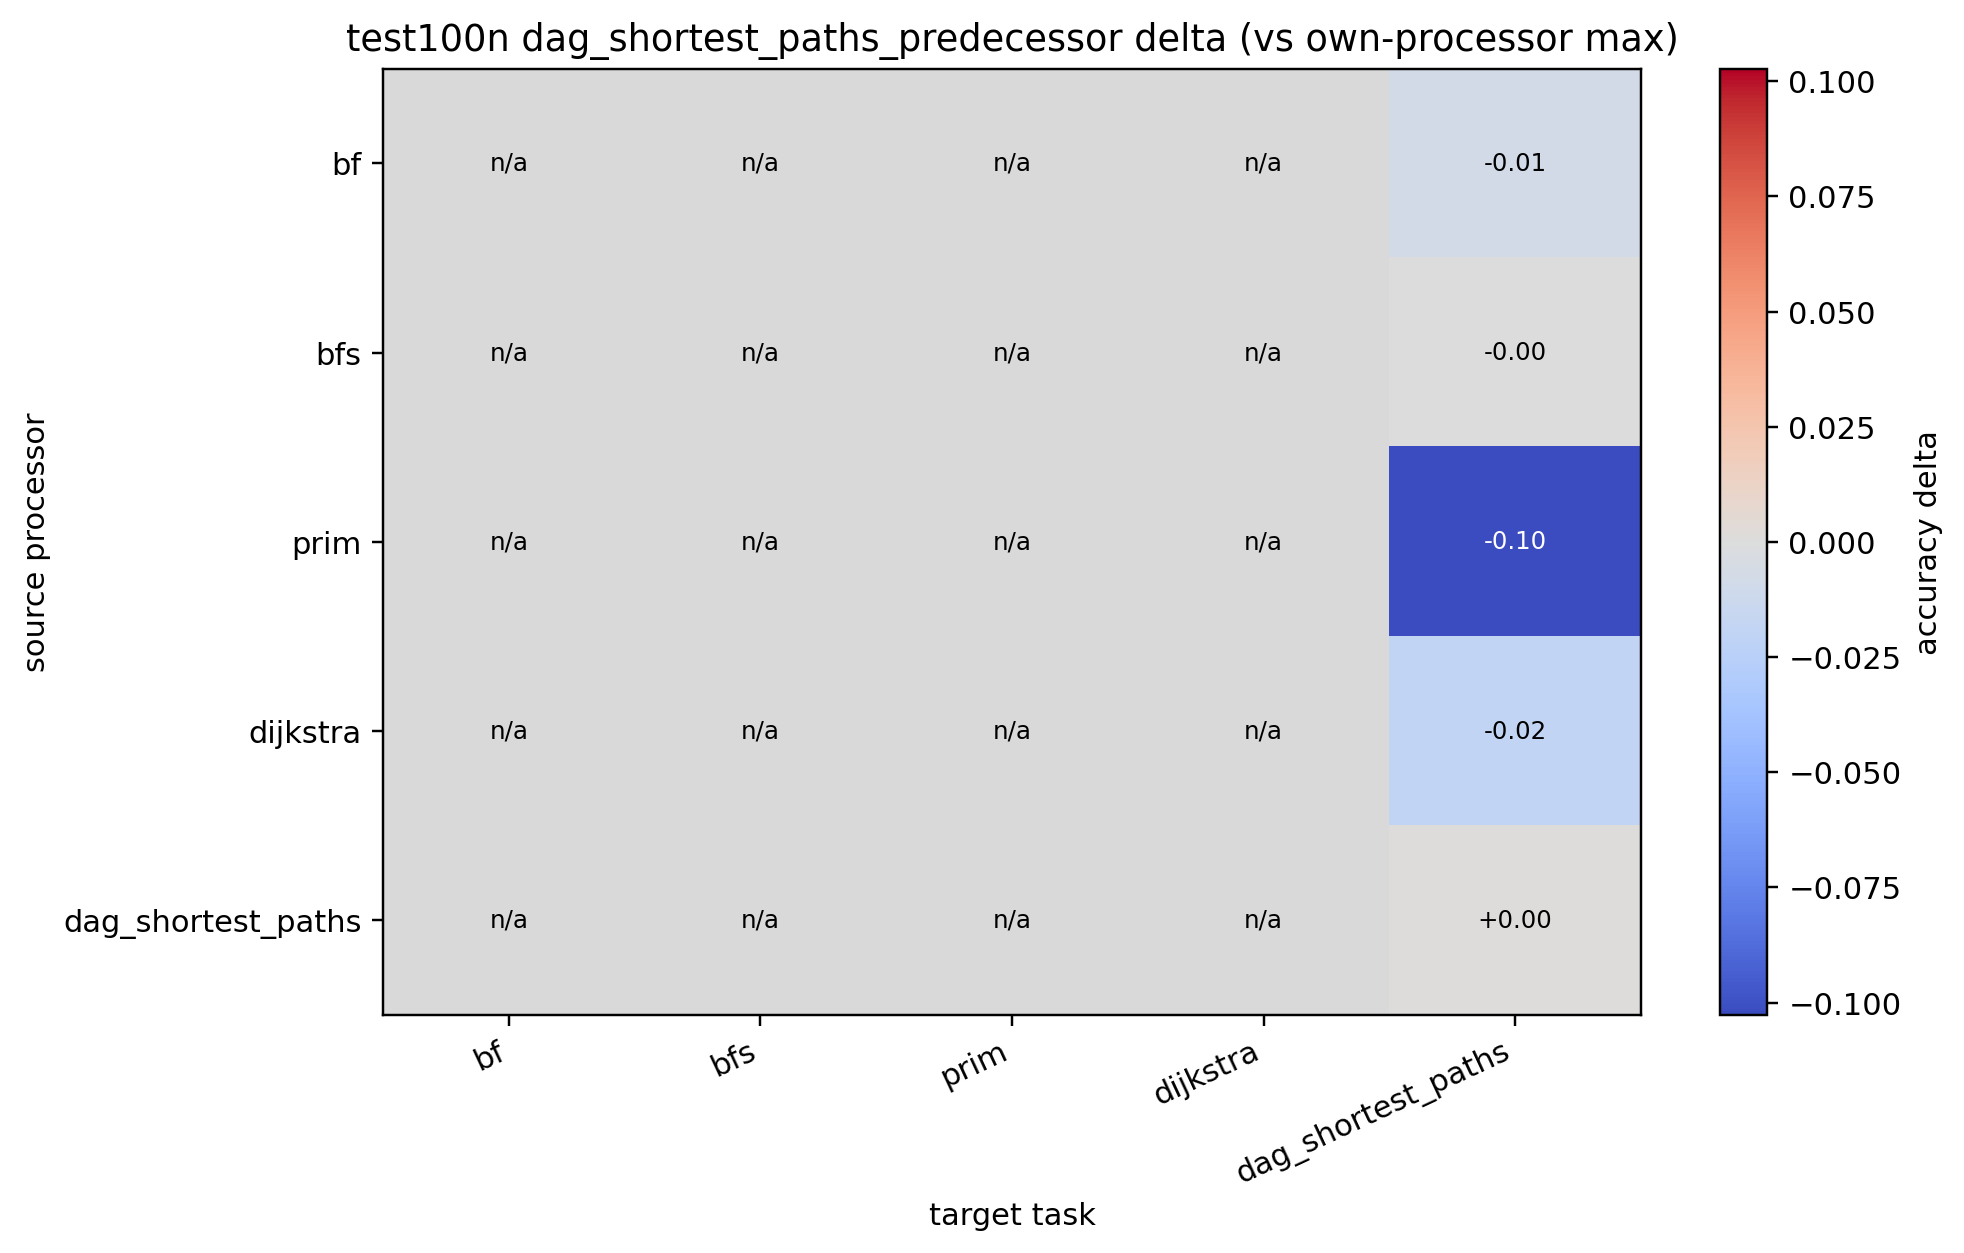

The data file committed next to this chart (first rows):
source, bf, bfs, prim, dijkstra, dag_shortest_paths
bf, , , , , -0.007609
bfs, , , , , -0.000685
prim, , , , , -0.1027
dijkstra, , , , , -0.01862
dag_shortest_paths, , , , , 0.000000
